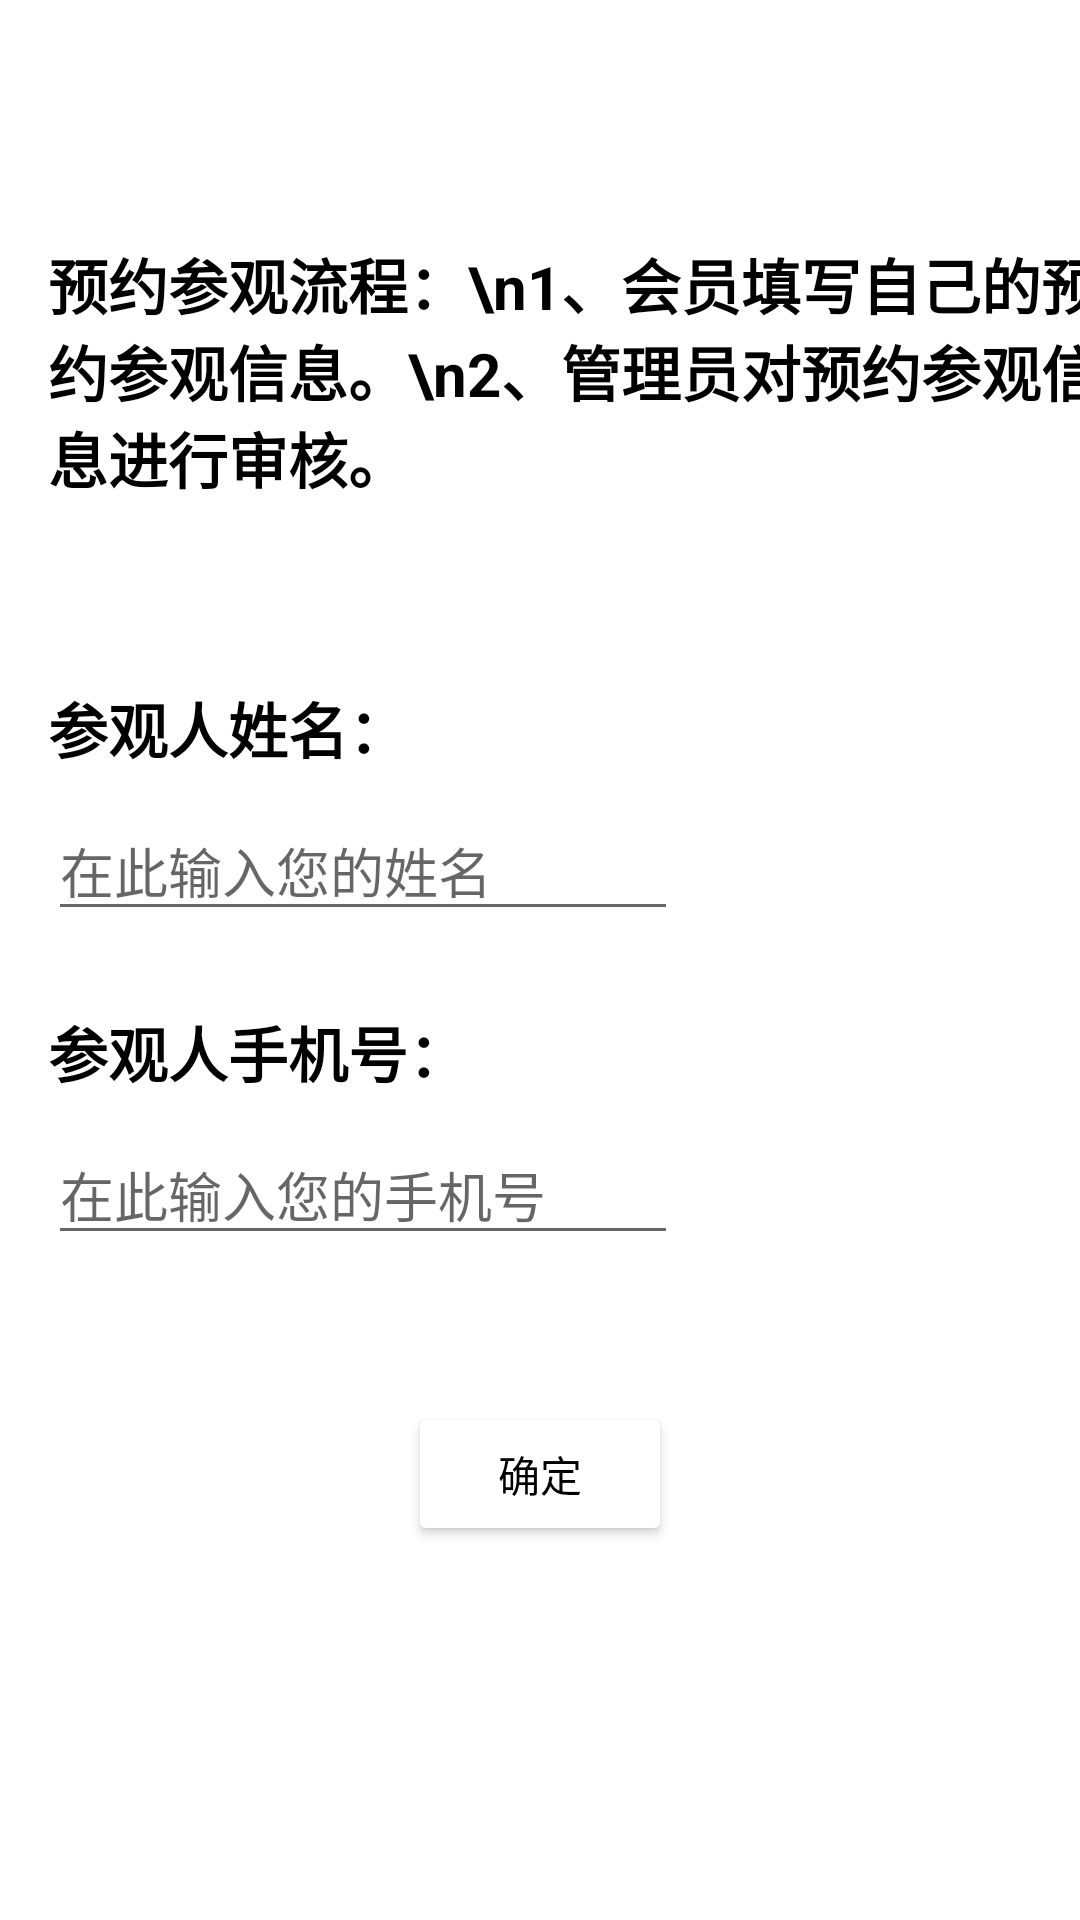

This screen was rendered from an Android layout file. Write that file and the resources it references.
<!-- AndroidManifest.xml: application theme Theme.PetShow -->
<!-- res/layout/request2.xml -->
<?xml version="1.0" encoding="utf-8"?>
<androidx.constraintlayout.widget.ConstraintLayout xmlns:android="http://schemas.android.com/apk/res/android"
    xmlns:app="http://schemas.android.com/apk/res-auto"
    xmlns:tools="http://schemas.android.com/tools"
    android:layout_width="match_parent"
    android:layout_height="match_parent">


    <TextView
        android:id="@+id/textView"
        android:layout_gravity="center"
        android:layout_marginTop="80sp"
        android:textColor="#000000"
        android:textSize="20sp"
        android:textStyle="bold"
        android:layout_width="wrap_content"
        android:layout_height="wrap_content"
        android:layout_marginStart="16dp"
        android:text="预约参观流程：\n1、会员填写自己的预约参观信息。\n2、管理员对预约参观信息进行审核。"
        app:layout_constraintStart_toStartOf="parent"
        app:layout_constraintTop_toTopOf="parent" />

    <TextView
        android:id="@+id/textView2"
        android:textColor="#000000"
        android:textSize="20sp"
        android:textStyle="bold"
        android:layout_width="wrap_content"
        android:layout_height="wrap_content"
        android:layout_marginStart="16dp"
        android:layout_marginTop="148dp"
        android:text="参观人姓名："
        app:layout_constraintStart_toStartOf="parent"
        app:layout_constraintTop_toTopOf="@+id/textView" />

    <EditText
        android:id="@+id/editTextTextPersonName"
        android:layout_width="wrap_content"
        android:layout_height="wrap_content"
        android:layout_marginStart="16dp"
        android:layout_marginTop="39dp"
        android:ems="10"
        android:inputType="textPersonName"
        android:hint="在此输入您的姓名"
        app:layout_constraintStart_toStartOf="parent"
        app:layout_constraintTop_toTopOf="@+id/textView2" />

    <TextView
        android:id="@+id/textView3"
        android:layout_width="wrap_content"
        android:layout_height="wrap_content"
        android:layout_marginStart="16dp"
        android:layout_marginTop="69dp"
        android:text="参观人手机号："
        android:textColor="#000000"
        android:textSize="20sp"
        android:textStyle="bold"
        app:layout_constraintStart_toStartOf="parent"
        app:layout_constraintTop_toTopOf="@+id/editTextTextPersonName" />

    <EditText
        android:id="@+id/editTextTextPersonName2"
        android:layout_width="wrap_content"
        android:layout_height="wrap_content"
        android:layout_marginStart="16dp"
        android:layout_marginTop="39dp"
        android:ems="10"
        android:inputType="textPersonName"
        android:hint="在此输入您的手机号"
        app:layout_constraintStart_toStartOf="parent"
        app:layout_constraintTop_toTopOf="@+id/textView3" />

    <Button
        android:id="@+id/button"
        android:layout_width="wrap_content"
        android:layout_height="wrap_content"
        android:layout_marginTop="49dp"
        android:text="确定"
        android:textColor="@color/black"
        android:backgroundTint="@color/white"
        app:layout_constraintEnd_toEndOf="parent"
        app:layout_constraintStart_toStartOf="parent"
        app:layout_constraintTop_toBottomOf="@+id/editTextTextPersonName2" />


</androidx.constraintlayout.widget.ConstraintLayout>
<!-- resources referenced by this layout -->
<resources>
  <style name="Theme.PetShow" parent="Theme.MaterialComponents.DayNight.DarkActionBar">
          
          <item name="colorPrimary">@color/purple_500</item>
          <item name="colorPrimaryVariant">@color/purple_700</item>
          <item name="colorOnPrimary">@color/white</item>
          
          <item name="colorSecondary">@color/teal_200</item>
          <item name="colorSecondaryVariant">@color/teal_700</item>
          <item name="colorOnSecondary">@color/black</item>
          
          <item name="android:statusBarColor">?attr/colorPrimaryVariant</item>
          
      </style>
  <!-- not gathered from this repository: default colours our renderer supplied (Android Studio template values) -->
  <color name="purple_500">#FF6200EE</color>
  <color name="purple_700">#FF3700B3</color>
  <color name="teal_200">#FF03DAC5</color>
  <color name="teal_700">#FF018786</color>
  <color name="black">#FF000000</color>
  <color name="white">#FFFFFFFF</color>
</resources>
